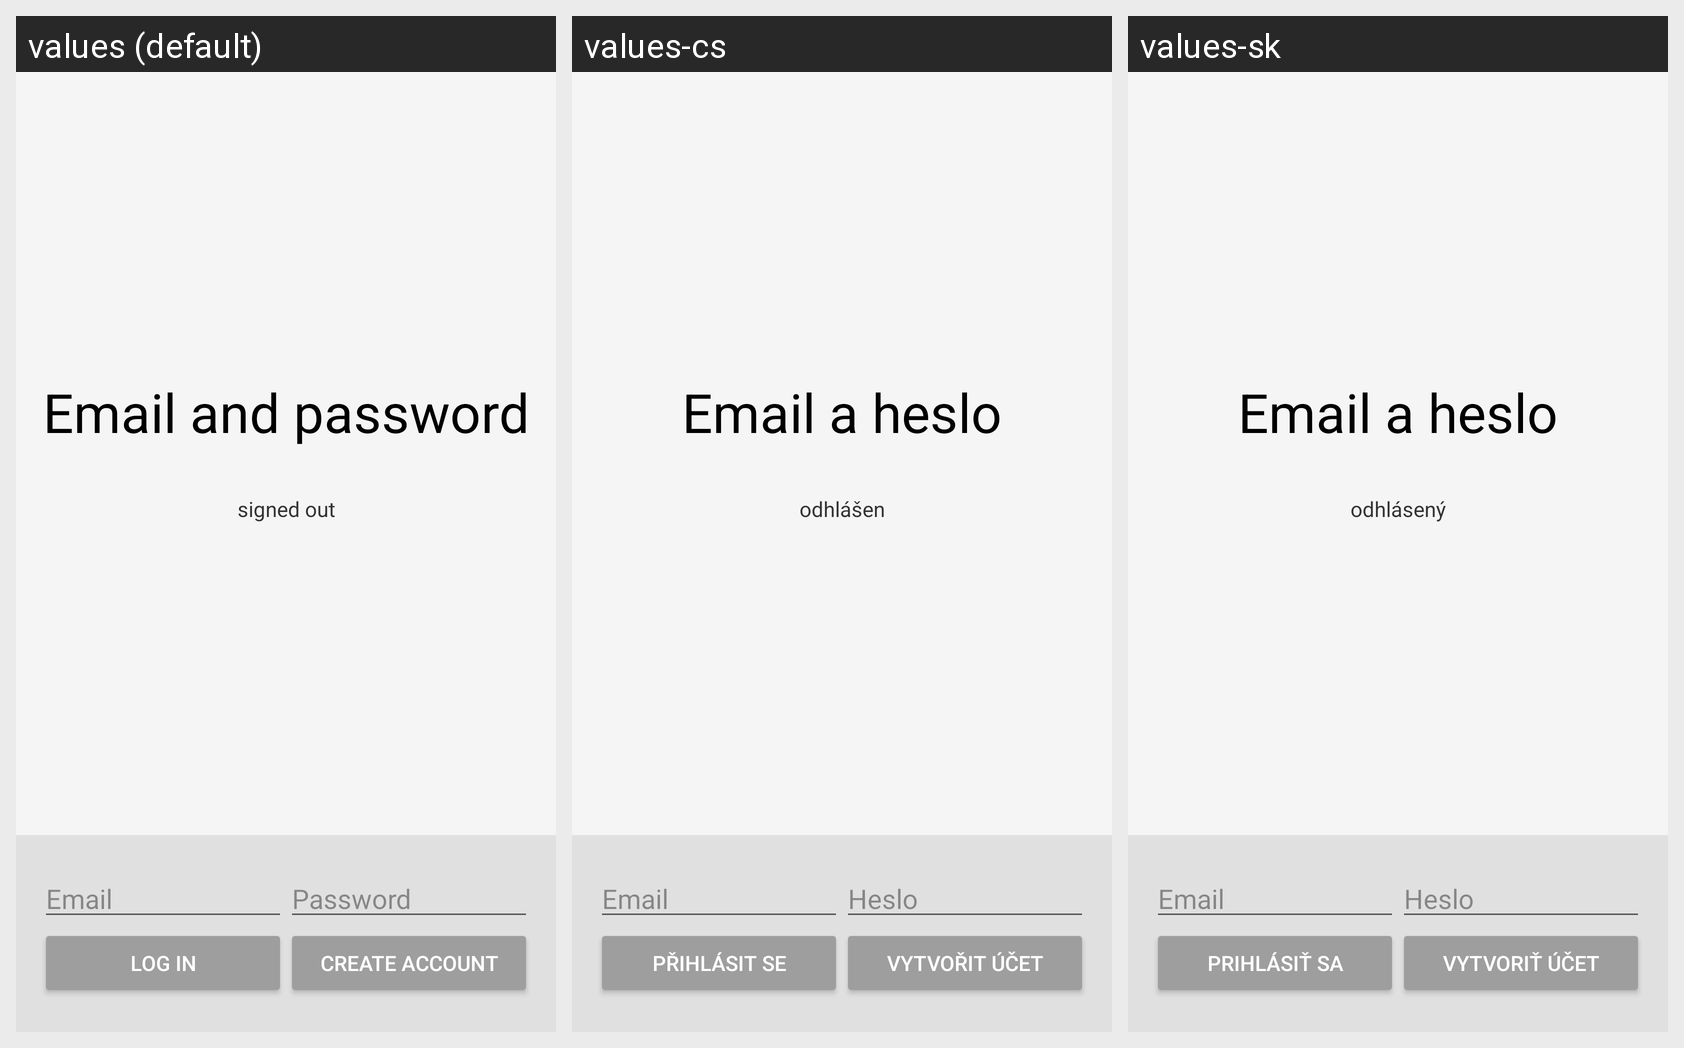

This grid shows one Android layout under several languages. Give, for every string resource on the screen, its name, the default text and each shown locale's text.
Android screen res/layout/fragment_emailpassword.xml rendered under 3 locales, left to right: values (default), values-cs, values-sk. Device: Nexus 5 (rendered at 1080×1920; each locale shown at half size, 540×960, under a caption strip naming it); theme AppTheme.
Strings drawn on this screen, with the default value and each locale's value (text and hints the layout hard-codes, and strings that could not be matched under every locale, appear in the picture but are not listed):

emailpassword_title_text
  values: Email and password
  values-cs: Email a heslo
  values-sk: Email a heslo

signed_out
  values: signed out
  values-cs: odhlášen
  values-sk: odhlásený

hint_email
  values: Email
  values-cs: Email
  values-sk: Email

hint_password
  values: Password
  values-cs: Heslo
  values-sk: Heslo

sign_in
  values: Log in
  values-cs: Přihlásit se
  values-sk: Prihlásiť sa

create_account
  values: Create account
  values-cs: Vytvořit účet
  values-sk: Vytvoriť účet
